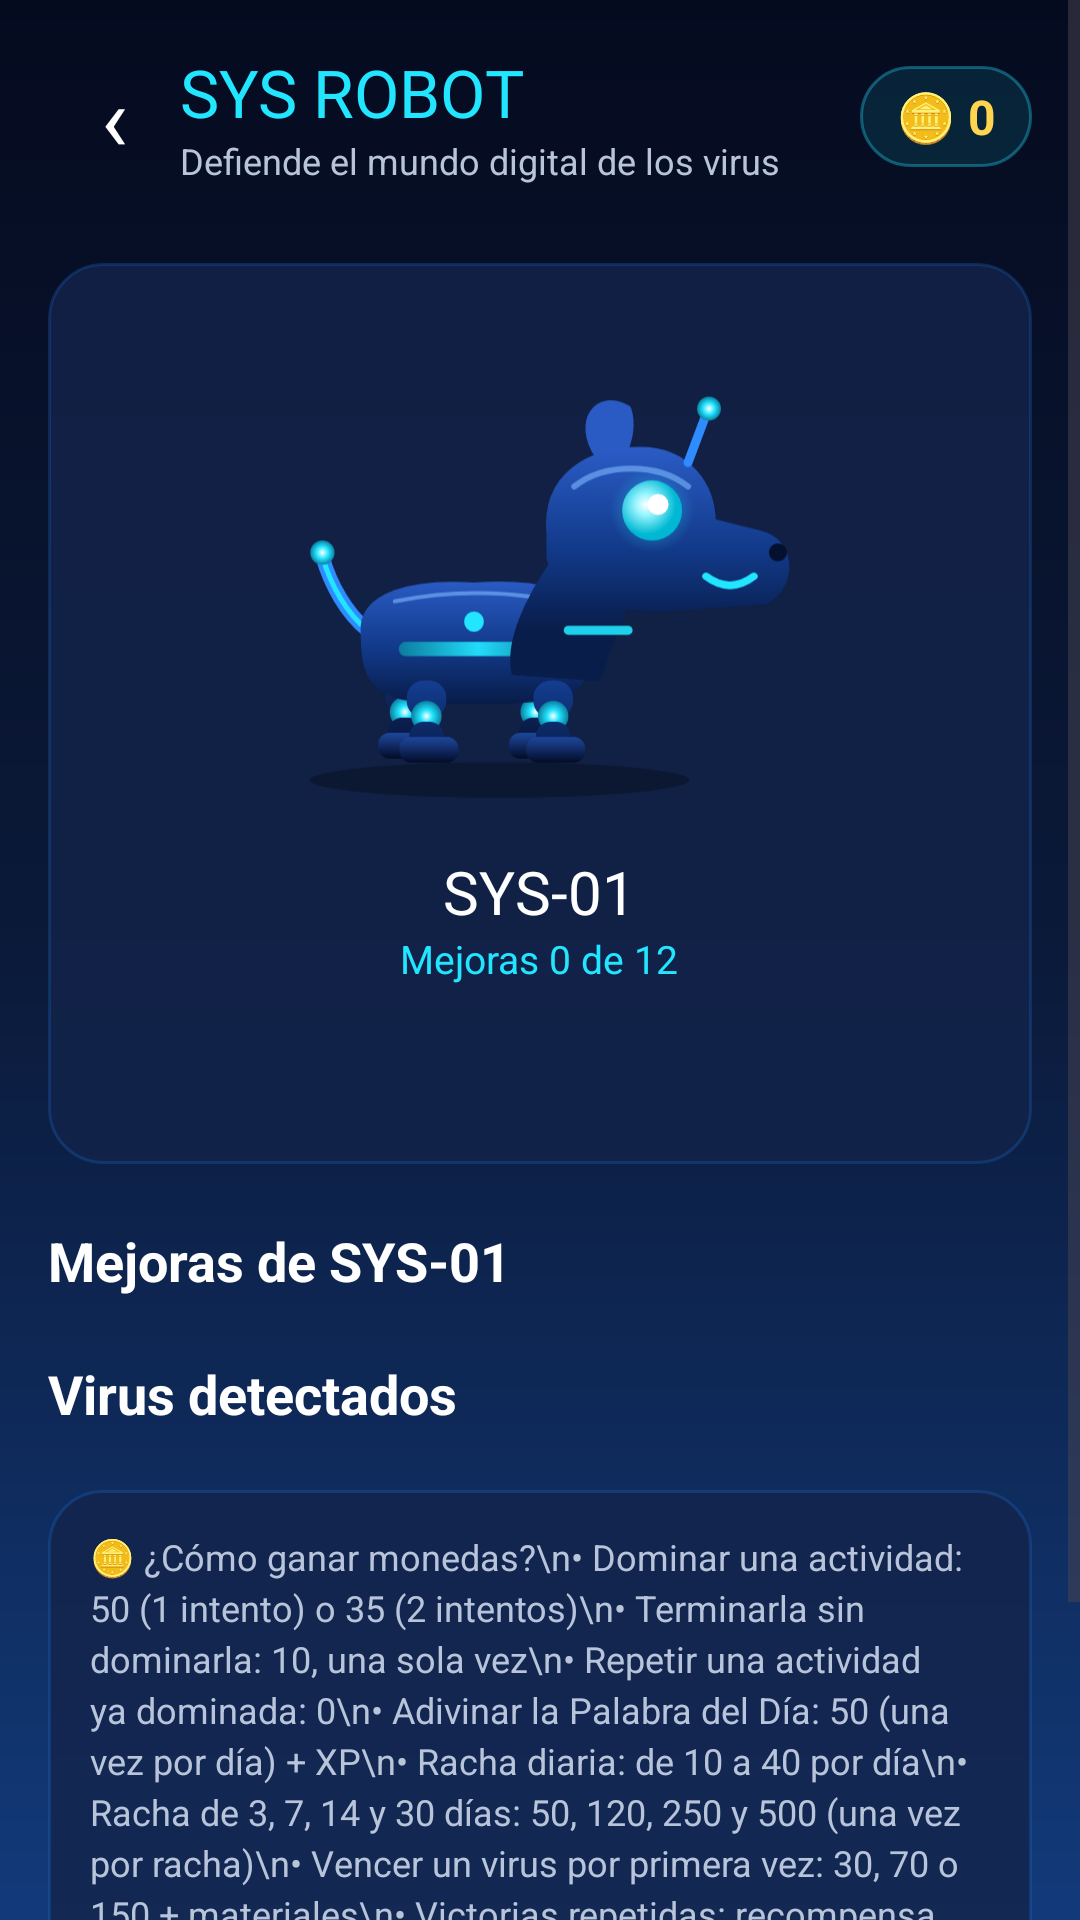

This screen was rendered from an Android layout file. Write that file and the resources it references.
<!-- AndroidManifest.xml: application theme Theme.SysLearning -->
<!-- res/layout/fragment_sys_robot.xml -->
<?xml version="1.0" encoding="utf-8"?>
<FrameLayout xmlns:android="http://schemas.android.com/apk/res/android"
    android:layout_width="match_parent"
    android:layout_height="match_parent"
    android:background="@drawable/bg_juego"
    android:clickable="true"
    android:focusable="true">

    <ScrollView
        android:id="@+id/scrollSysRobot"
        android:layout_width="match_parent"
        android:layout_height="match_parent">

        <LinearLayout
            android:layout_width="match_parent"
            android:layout_height="wrap_content"
            android:orientation="vertical"
            android:padding="16dp">

            
            <LinearLayout
                android:layout_width="match_parent"
                android:layout_height="wrap_content"
                android:gravity="center_vertical"
                android:orientation="horizontal">

                <TextView
                    android:id="@+id/btnVolverSysRobot"
                    android:layout_width="44dp"
                    android:layout_height="44dp"
                    android:contentDescription="Volver"
                    android:gravity="center"
                    android:text="‹"
                    android:textColor="@android:color/white"
                    android:textSize="30sp" />

                <LinearLayout
                    android:layout_width="0dp"
                    android:layout_height="wrap_content"
                    android:layout_weight="1"
                    android:orientation="vertical">

                    <TextView
                        android:layout_width="wrap_content"
                        android:layout_height="wrap_content"
                        android:fontFamily="@font/bungee"
                        android:text="SYS ROBOT"
                        android:textColor="#22E5FF"
                        android:textSize="22sp" />

                    <TextView
                        android:layout_width="wrap_content"
                        android:layout_height="wrap_content"
                        android:text="Defiende el mundo digital de los virus"
                        android:textColor="#B8C4D9"
                        android:textSize="12sp" />

                </LinearLayout>

                <TextView
                    android:id="@+id/tvMonedasSysRobot"
                    android:layout_width="wrap_content"
                    android:layout_height="wrap_content"
                    android:background="@drawable/bg_juego_chip"
                    android:paddingStart="12dp"
                    android:paddingTop="6dp"
                    android:paddingEnd="12dp"
                    android:paddingBottom="6dp"
                    android:text="🪙 0"
                    android:textColor="#FFD54F"
                    android:textSize="16sp"
                    android:textStyle="bold" />

            </LinearLayout>

            
            <LinearLayout
                android:id="@+id/contenedorMateriales"
                android:layout_width="match_parent"
                android:layout_height="wrap_content"
                android:layout_marginTop="12dp"
                android:orientation="horizontal" />

            <TextView
                android:id="@+id/tvAvisoSysRobot"
                android:layout_width="match_parent"
                android:layout_height="wrap_content"
                android:layout_marginTop="8dp"
                android:background="#33FFB300"
                android:padding="8dp"
                android:textColor="#FFE082"
                android:textSize="12sp"
                android:visibility="gone" />

            
            <LinearLayout
                android:layout_width="match_parent"
                android:layout_height="wrap_content"
                android:layout_marginTop="14dp"
                android:background="@drawable/bg_juego_tarjeta"
                android:gravity="center_horizontal"
                android:orientation="vertical"
                android:padding="16dp">

                <ImageView
                    android:id="@+id/imgRobot"
                    android:layout_width="220dp"
                    android:layout_height="180dp"
                    android:contentDescription="SYS-01, el perro robot"
                    android:src="@drawable/robot_sys01" />

                <TextView
                    android:id="@+id/tvNombreRobot"
                    android:layout_width="wrap_content"
                    android:layout_height="wrap_content"
                    android:fontFamily="@font/bungee"
                    android:text="SYS-01"
                    android:textColor="@android:color/white"
                    android:textSize="20sp" />

                <TextView
                    android:id="@+id/tvNivelRobot"
                    android:layout_width="wrap_content"
                    android:layout_height="wrap_content"
                    android:gravity="center"
                    android:text="Mejoras 0 de 12"
                    android:textColor="#22E5FF"
                    android:textSize="13sp" />

                
                <LinearLayout
                    android:id="@+id/contenedorAtributos"
                    android:layout_width="match_parent"
                    android:layout_height="wrap_content"
                    android:layout_marginTop="14dp"
                    android:orientation="horizontal" />

                <TextView
                    android:id="@+id/tvRachaSysRobot"
                    android:layout_width="match_parent"
                    android:layout_height="wrap_content"
                    android:layout_marginTop="12dp"
                    android:gravity="center"
                    android:textColor="#FFB74D"
                    android:textSize="13sp" />

            </LinearLayout>

            
            <TextView
                android:layout_width="wrap_content"
                android:layout_height="wrap_content"
                android:layout_marginTop="20dp"
                android:text="Mejoras de SYS-01"
                android:textColor="@android:color/white"
                android:textSize="18sp"
                android:textStyle="bold" />

            <LinearLayout
                android:id="@+id/contenedorMejoras"
                android:layout_width="match_parent"
                android:layout_height="wrap_content"
                android:orientation="vertical" />

            
            <TextView
                android:layout_width="wrap_content"
                android:layout_height="wrap_content"
                android:layout_marginTop="20dp"
                android:text="Virus detectados"
                android:textColor="@android:color/white"
                android:textSize="18sp"
                android:textStyle="bold" />

            <LinearLayout
                android:id="@+id/contenedorEnemigos"
                android:layout_width="match_parent"
                android:layout_height="wrap_content"
                android:orientation="vertical" />

            
            <TextView
                android:layout_width="match_parent"
                android:layout_height="wrap_content"
                android:layout_marginTop="20dp"
                android:background="@drawable/bg_juego_tarjeta"
                android:lineSpacingExtra="3dp"
                android:padding="14dp"
                android:text="🪙 ¿Cómo ganar monedas?\n• Dominar una actividad: 50 (1 intento) o 35 (2 intentos)\n• Terminarla sin dominarla: 10, una sola vez\n• Repetir una actividad ya dominada: 0\n• Adivinar la Palabra del Día: 50 (una vez por día) + XP\n• Racha diaria: de 10 a 40 por día\n• Racha de 3, 7, 14 y 30 días: 50, 120, 250 y 500 (una vez por racha)\n• Vencer un virus por primera vez: 30, 70 o 150 + materiales\n• Victorias repetidas: recompensa reducida, máximo 3 por día\n\n🦠 Cada vez que vences a un virus sube de nivel: +20 % de vida y +15 % de ataque en la revancha (hasta el nivel 10)."
                android:textColor="#B8C4D9"
                android:textSize="12sp" />

            <Space
                android:layout_width="match_parent"
                android:layout_height="40dp" />

        </LinearLayout>

    </ScrollView>

</FrameLayout>
<!-- resources referenced by this layout -->
<resources>
  <!-- drawable bg_juego (drawable) -->
  <?xml version="1.0" encoding="utf-8"?>
  <shape xmlns:android="http://schemas.android.com/apk/res/android">
      <gradient
          android:angle="270"
          android:startColor="#050B1F"
          android:centerColor="#0B1A3A"
          android:endColor="#123A7A" />
  </shape>
  <!-- drawable bg_juego_chip (drawable) -->
  <?xml version="1.0" encoding="utf-8"?>
  <shape xmlns:android="http://schemas.android.com/apk/res/android">
      <solid android:color="#1A22E5FF" />
      <corners android:radius="20dp" />
      <stroke
          android:width="1dp"
          android:color="#5522E5FF" />
  </shape>
  <!-- drawable bg_juego_tarjeta (drawable) -->
  <?xml version="1.0" encoding="utf-8"?>
  <shape xmlns:android="http://schemas.android.com/apk/res/android">
      <solid android:color="#CC13234A" />
      <corners android:radius="18dp" />
      <stroke
          android:width="1dp"
          android:color="#331E88FF" />
  </shape>
  <!-- drawable robot_sys01: vector/xml drawable (drawable, 20434 chars, omitted) -->
  <style name="Theme.SysLearning" parent="Theme.MaterialComponents.DayNight.NoActionBar">
  
          
          <item name="colorPrimary">#143C8A</item>
          <item name="colorPrimaryVariant">#0D2E6E</item>
          <item name="colorOnPrimary">#FFFFFF</item>
  
          
          <item name="colorSecondary">#00B8D9</item>
          <item name="colorSecondaryVariant">#0099B7</item>
          <item name="colorOnSecondary">#FFFFFF</item>
  
          
          <item name="android:statusBarColor">#143C8A</item>
  
  
      </style>
</resources>
